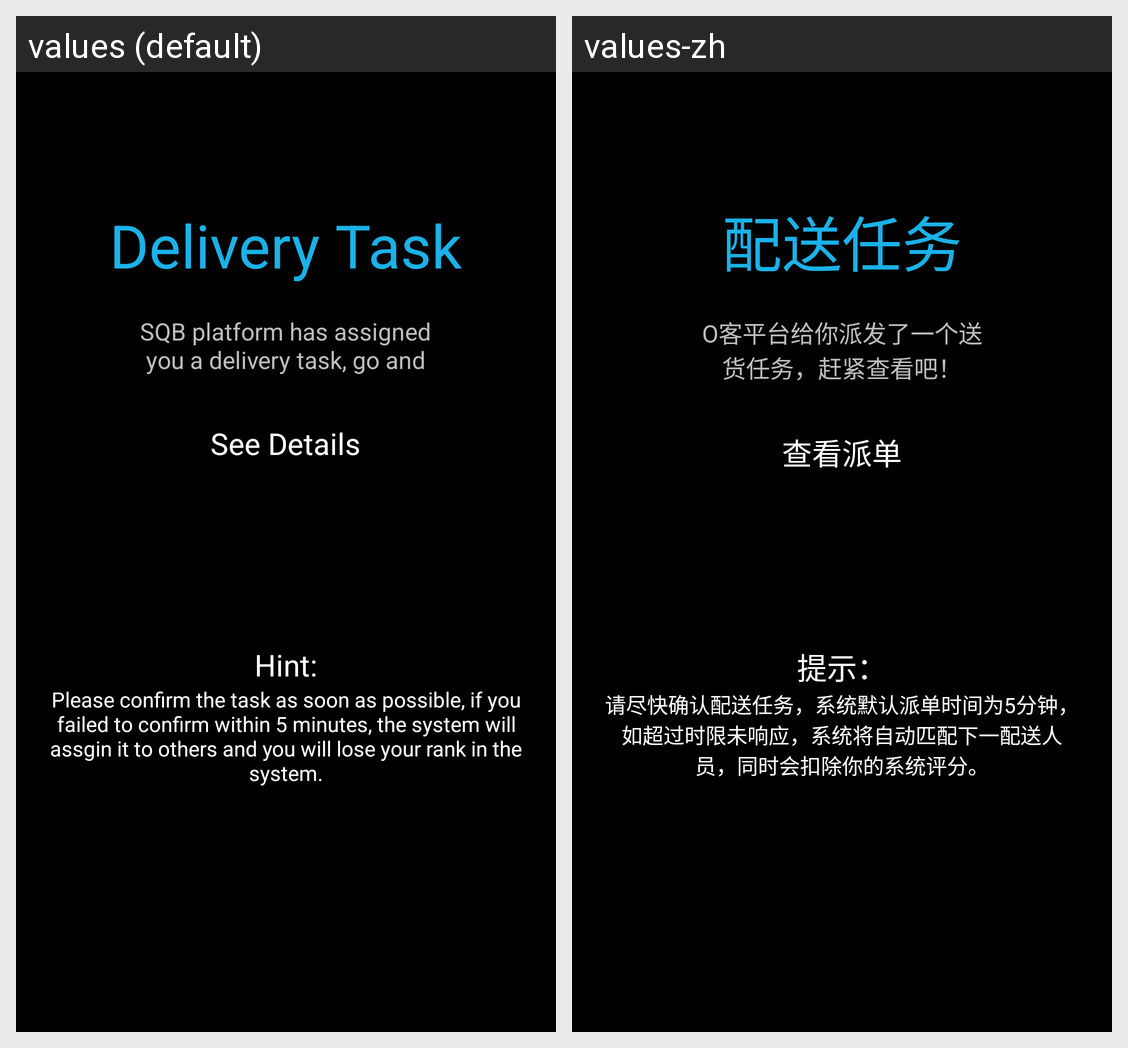

Strings drawn on this Android screen and how each of the app's shown locales translates them:
Android screen res/layout/order_got_fragment.xml rendered under 2 locales, left to right: values (default), values-zh. Device: Nexus 5 (rendered at 1080×1920; each locale shown at half size, 540×960, under a caption strip naming it); theme android:Theme.NoTitleBar.
Strings drawn on this screen, with the default value and each locale's value (text and hints the layout hard-codes, and strings that could not be matched under every locale, appear in the picture but are not listed):

order_got_title
  values: Delivery Task
  values-zh: 配送任务

order_got_info
  values: SQB platform has assigned you a delivery task, go and
  values-zh: O客平台给你派发了一个送货任务，赶紧查看吧！

order_got_see_details
  values: See Details
  values-zh: 查看派单

searching_hint
  values: Hint:
  values-zh: 提示：

order_got_hint
  values: Please confirm the task as soon as possible, if you failed to confirm within 5 minutes, the system will assgin it to others and you will lose your rank in the system.
  values-zh: 请尽快确认配送任务，系统默认派单时间为5分钟，如超过时限未响应，系统将自动匹配下一配送人员，同时会扣除你的系统评分。
